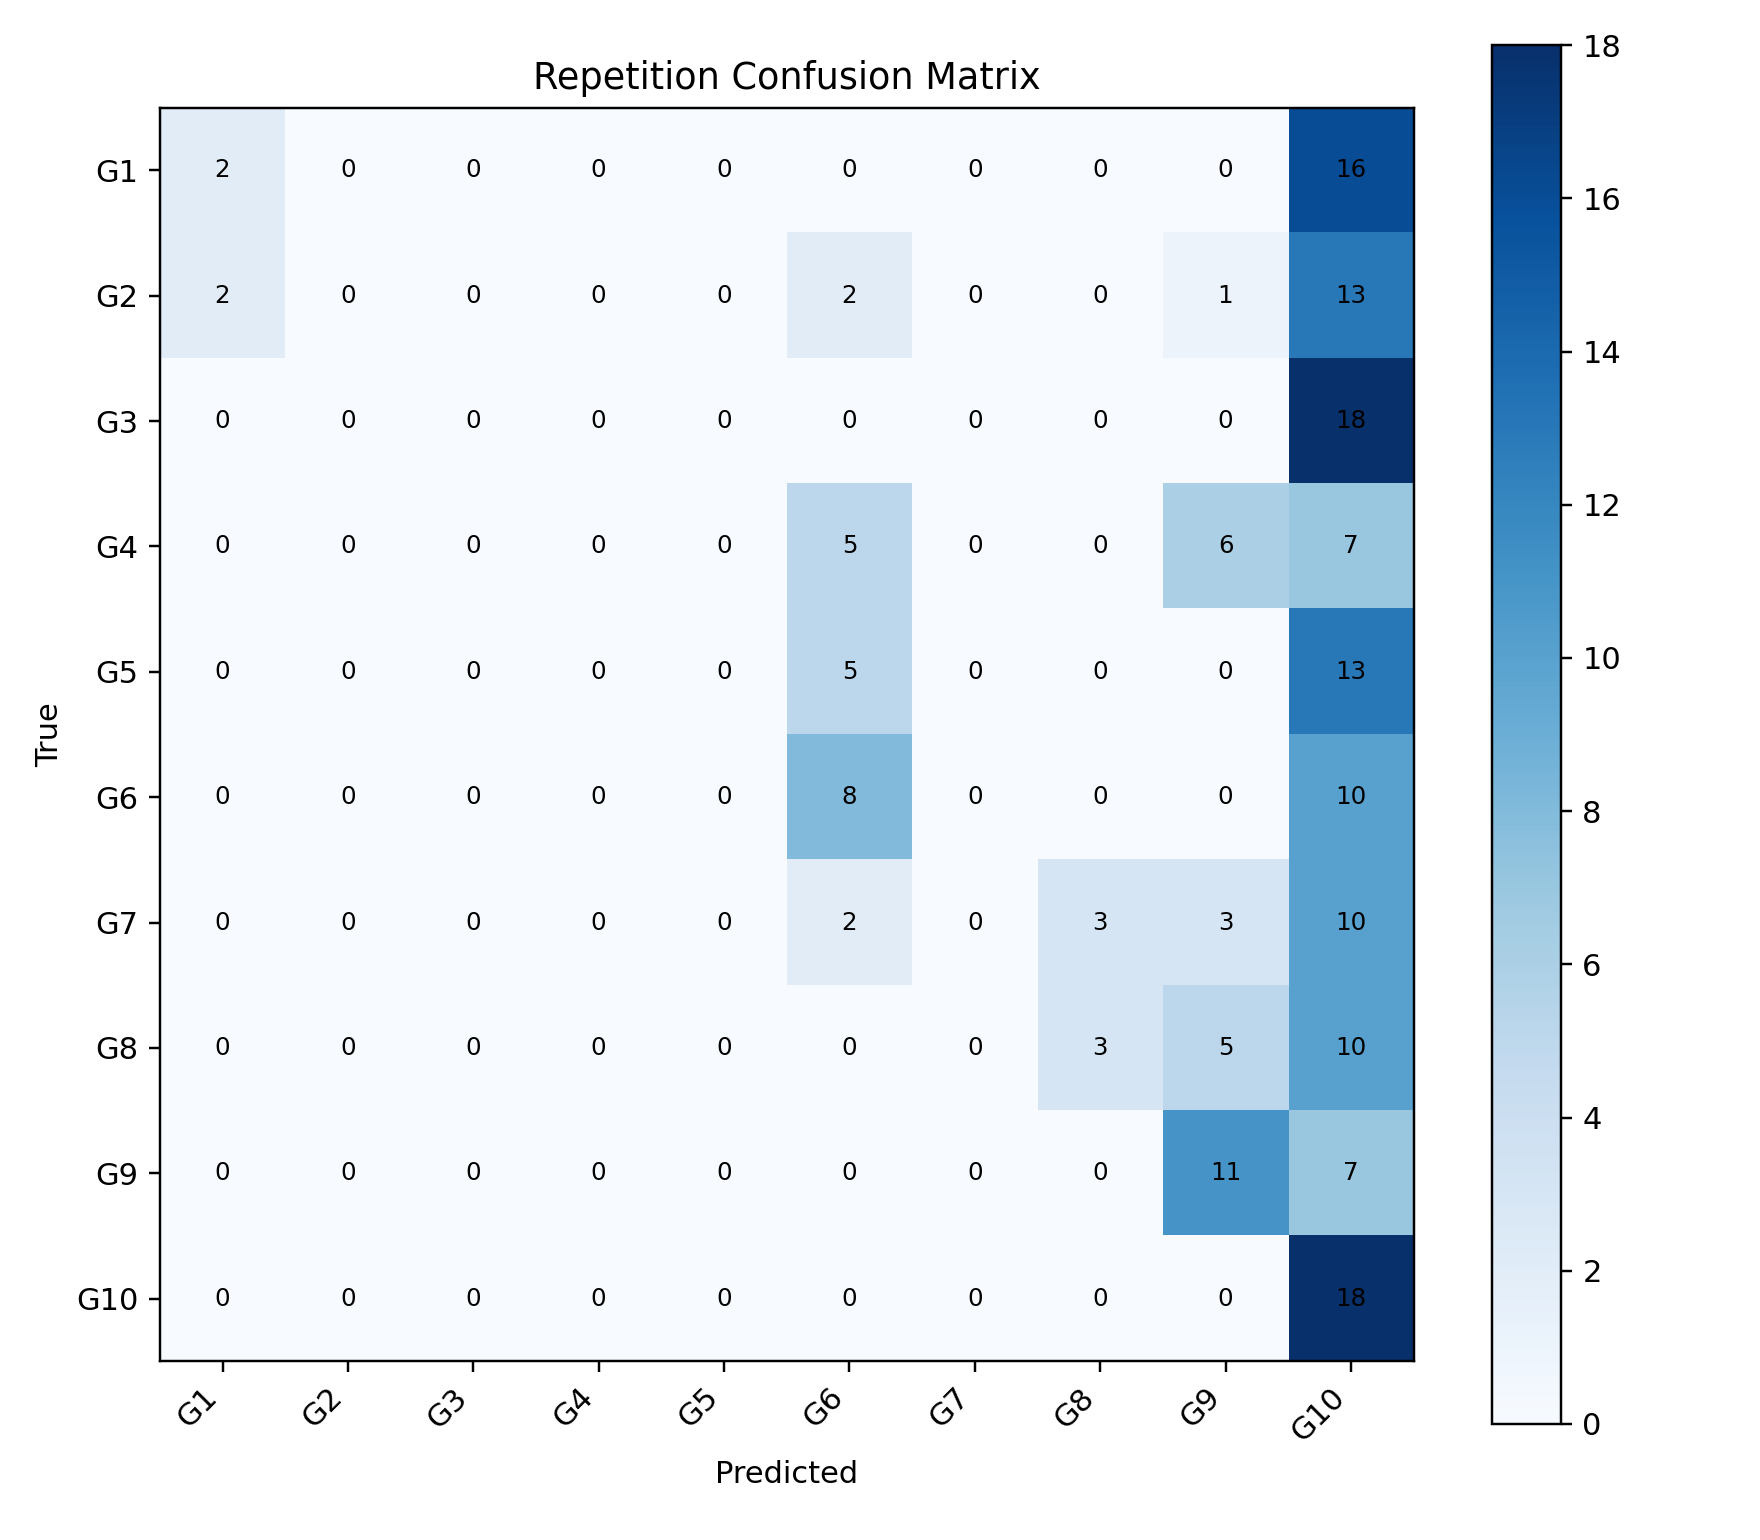

Source data for this figure (header and first rows):
, G1, G2, G3, G4, G5, G6, G7, G8, G9, G10
G1, 2, 0, 0, 0, 0, 0, 0, 0, 0, 16
G2, 2, 0, 0, 0, 0, 2, 0, 0, 1, 13
G3, 0, 0, 0, 0, 0, 0, 0, 0, 0, 18
G4, 0, 0, 0, 0, 0, 5, 0, 0, 6, 7
G5, 0, 0, 0, 0, 0, 5, 0, 0, 0, 13
G6, 0, 0, 0, 0, 0, 8, 0, 0, 0, 10
G7, 0, 0, 0, 0, 0, 2, 0, 3, 3, 10
G8, 0, 0, 0, 0, 0, 0, 0, 3, 5, 10
G9, 0, 0, 0, 0, 0, 0, 0, 0, 11, 7
G10, 0, 0, 0, 0, 0, 0, 0, 0, 0, 18
